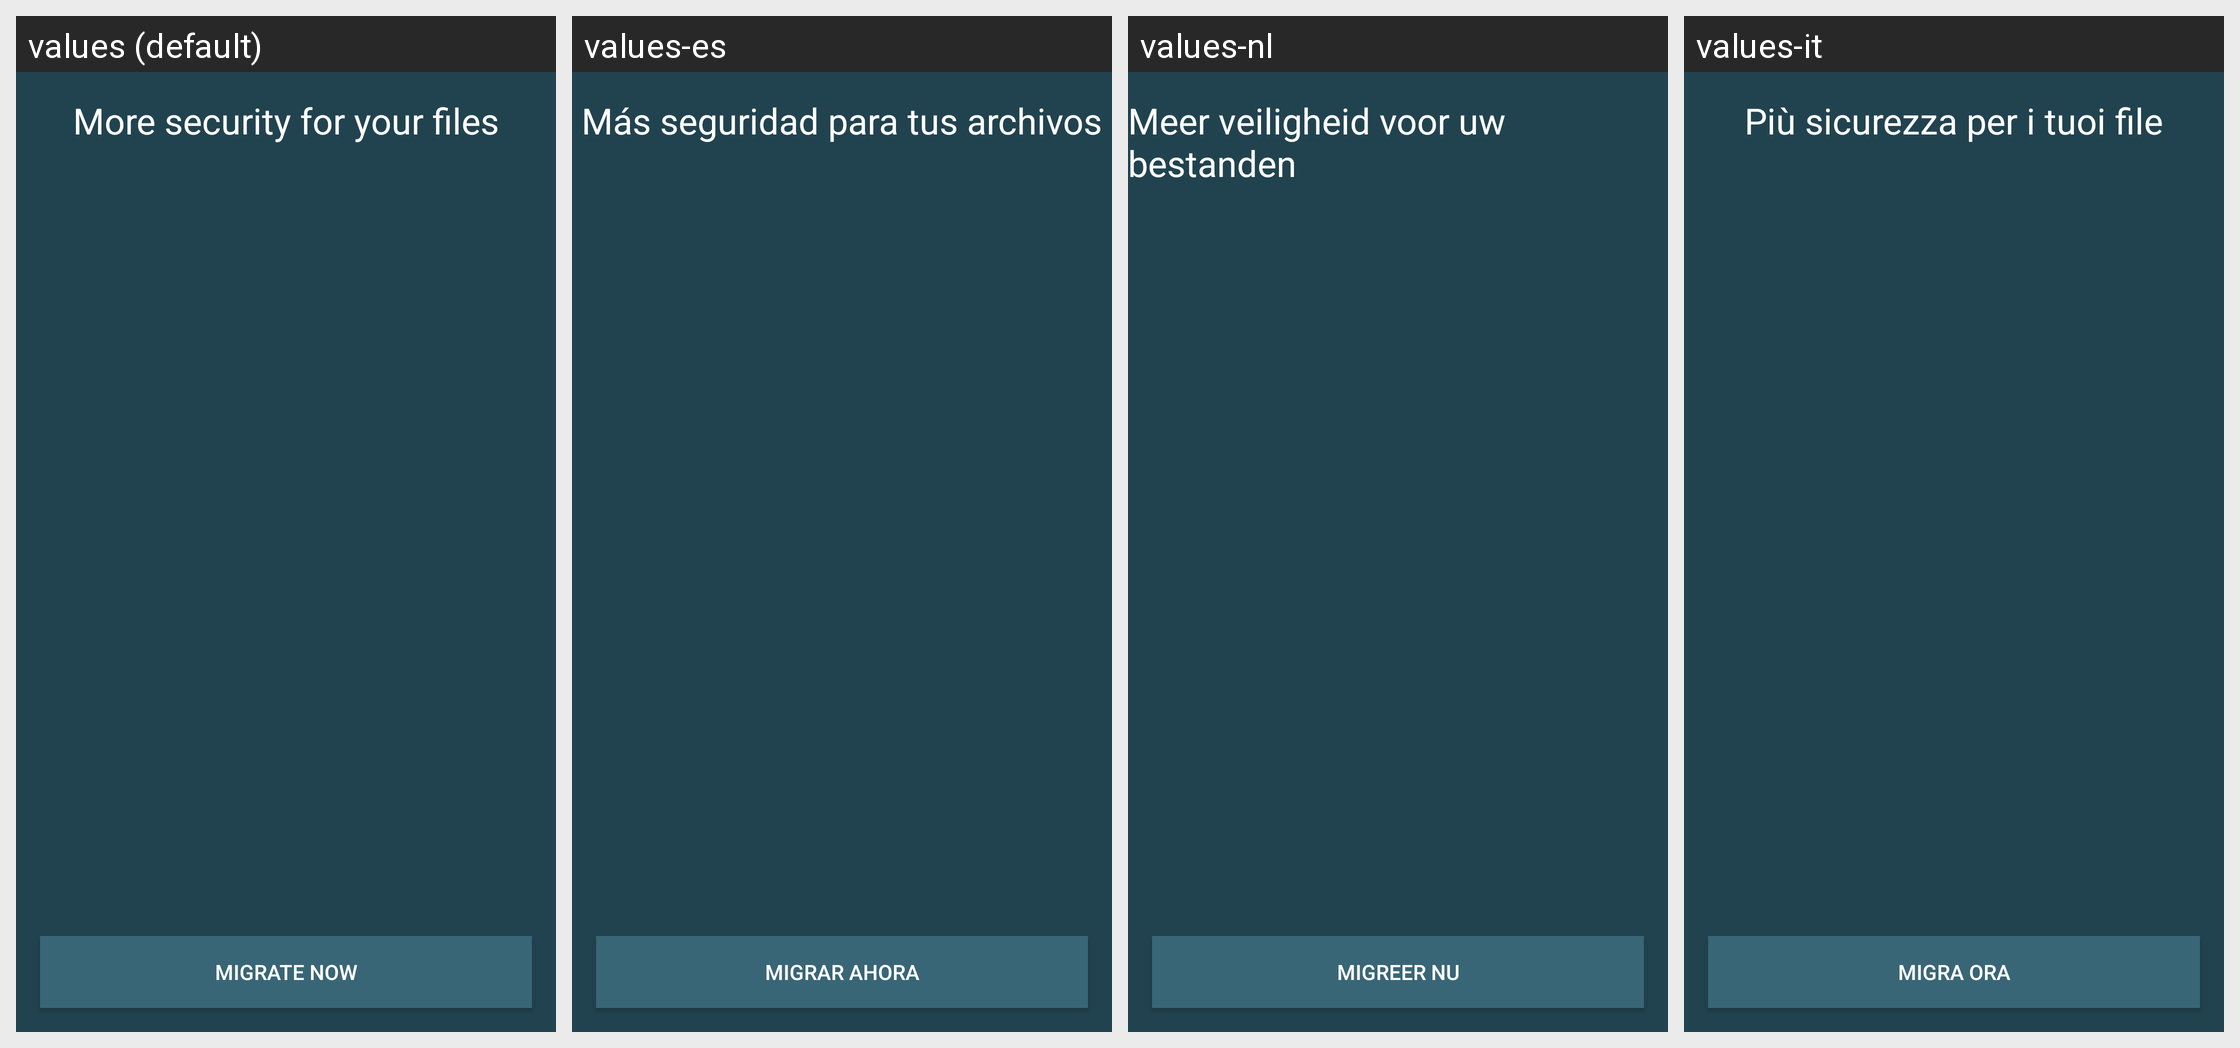

The same Android screen rendered under several of its app's locales, left to right. List the strings drawn on it with the default value and each locale's translation.
Android screen res/layout/fragment_migration_choice.xml rendered under 4 locales, left to right: values (default), values-es, values-nl, values-it. Device: Nexus 5 (rendered at 1080×1920; each locale shown at half size, 540×960, under a caption strip naming it); theme Theme.openCloud.Toolbar.
Other locales in the repository, not shown: values-cs, values-de, values-el, values-fr, values-he, values-nn, values-no, values-pl, values-pt, values-ru, values-sv, values-tr, values-zh.
Strings drawn on this screen, with the default value and each locale's value (text and hints the layout hard-codes, and strings that could not be matched under every locale, appear in the picture but are not listed):

scoped_storage_wizard_title
  values: More security for your files
  values-es: Más seguridad para tus archivos
  values-nl: Meer veiligheid voor uw bestanden
  values-it: Più sicurezza per i tuoi file

scoped_storage_wizard_migrate_and_clean_button
  values: Migrate now
  values-es: Migrar ahora
  values-nl: Migreer nu
  values-it: Migra ora
